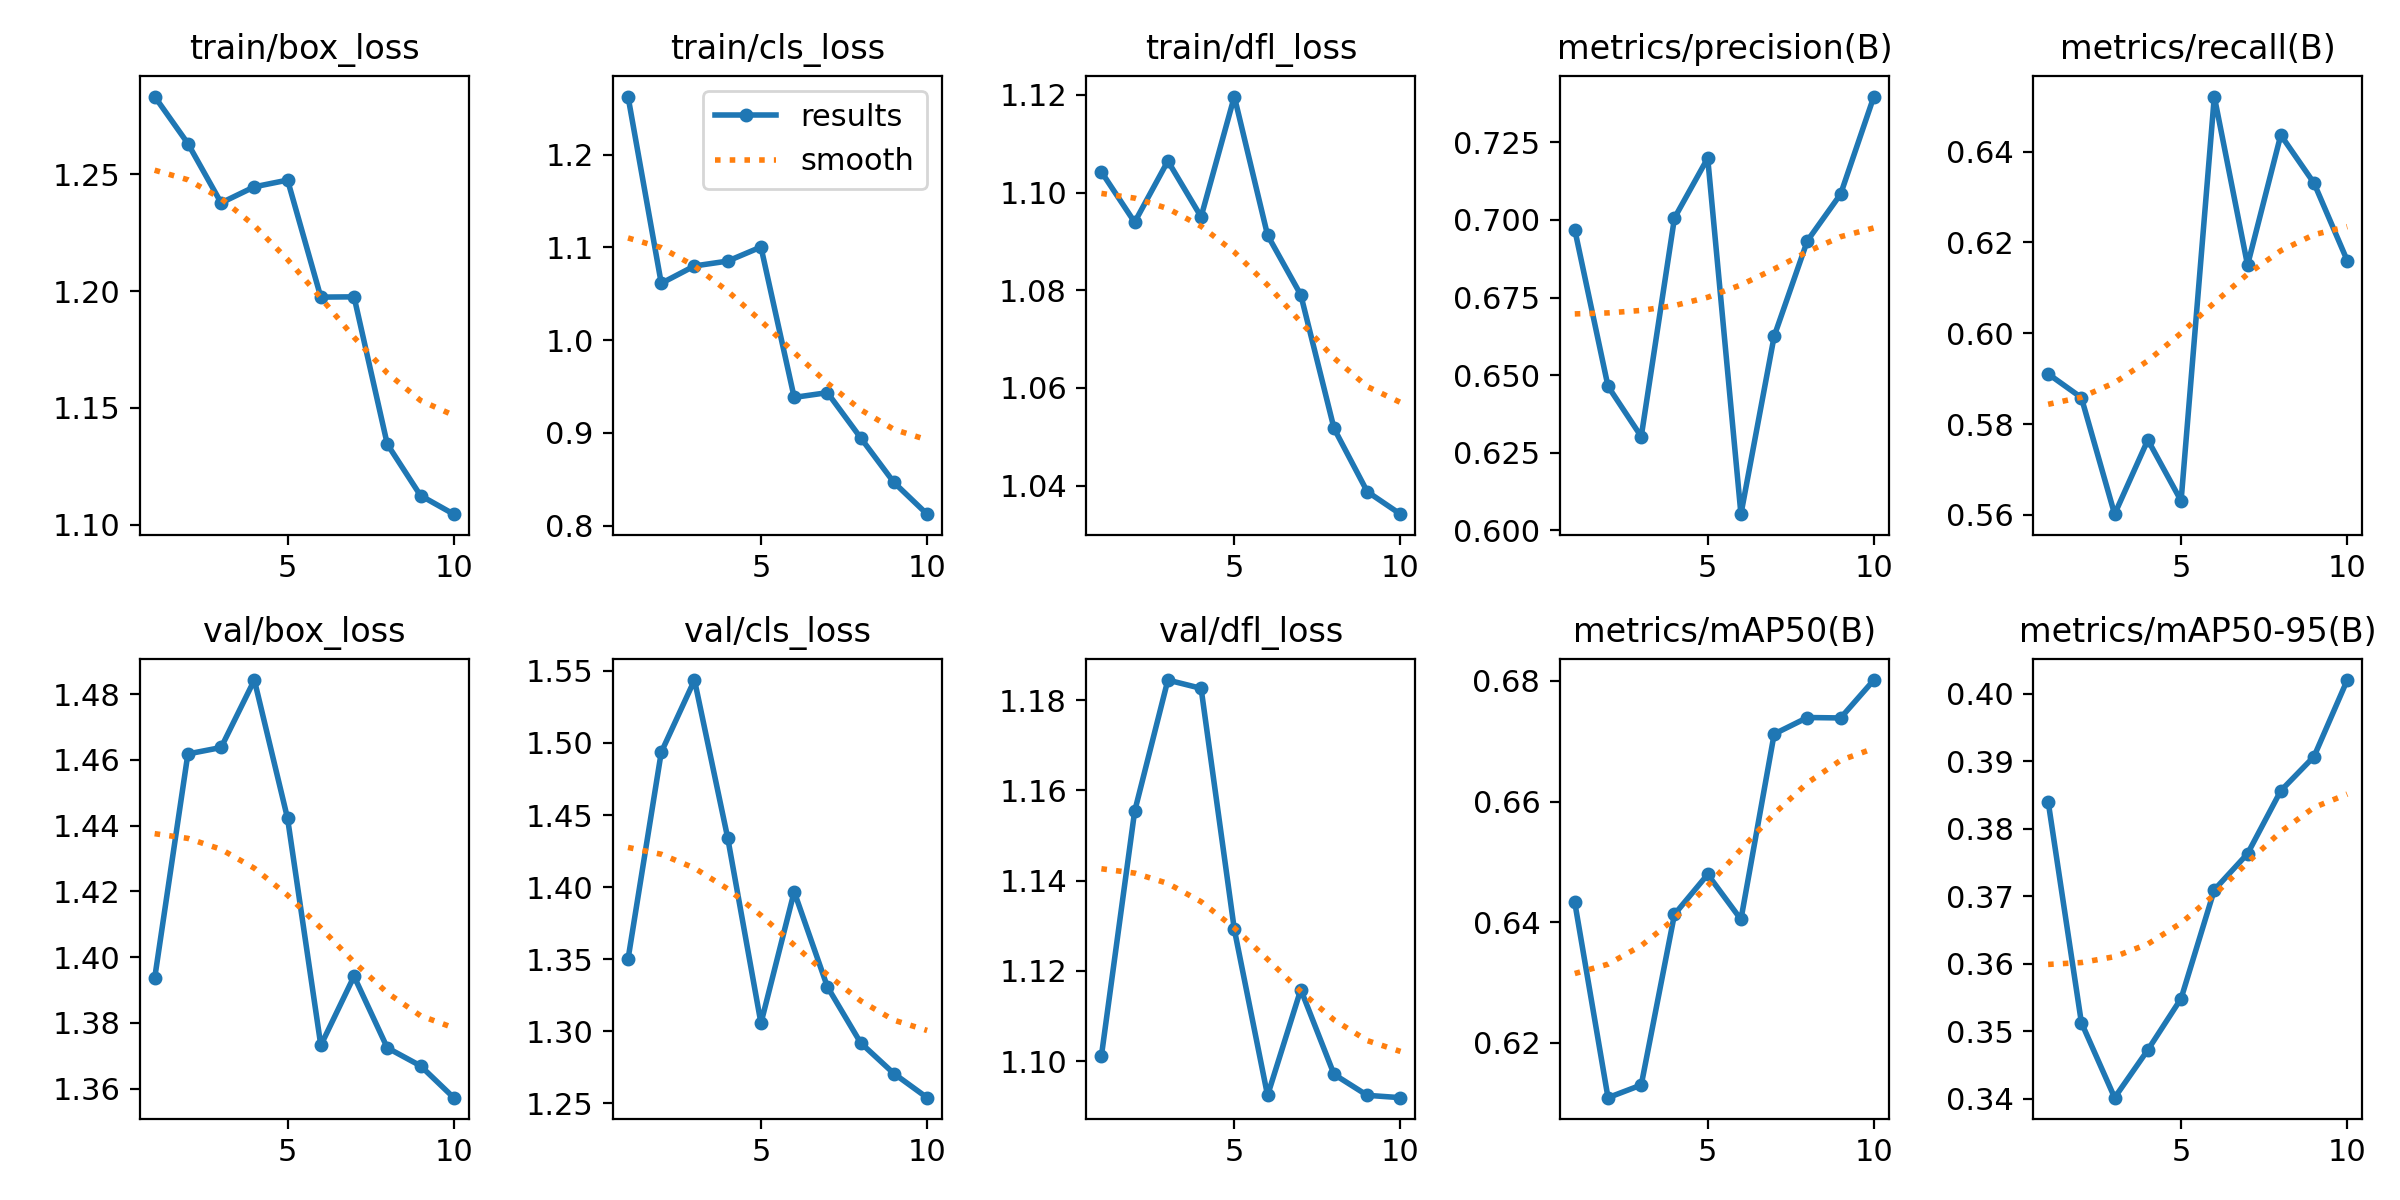

The data file committed next to this chart (first rows):
epoch, time, train/box_loss, train/cls_loss, train/dfl_loss, metrics/precision(B), metrics/recall(B), metrics/mAP50(B), metrics/mAP50-95(B), val/box_loss, val/cls_loss, val/dfl_loss, lr/pg0, lr/pg1, lr/pg2
1, 62.25, 1.283, 1.263, 1.104, 0.6969, 0.5911, 0.6433, 0.384, 1.394, 1.35, 1.101, 0.0004703, 0.0004703, 0.0004703
2, 117.6, 1.263, 1.061, 1.094, 0.6464, 0.5858, 0.6109, 0.3513, 1.462, 1.494, 1.155, 0.0008529, 0.0008529, 0.0008529
3, 172.5, 1.238, 1.08, 1.106, 0.6302, 0.5602, 0.613, 0.3401, 1.464, 1.544, 1.184, 0.001141, 0.001141, 0.001141
4, 229.1, 1.245, 1.085, 1.095, 0.7006, 0.5765, 0.6413, 0.3472, 1.484, 1.434, 1.183, 0.001005, 0.001005, 0.001005
5, 283.7, 1.248, 1.1, 1.12, 0.7199, 0.5631, 0.6479, 0.3548, 1.442, 1.306, 1.129, 0.0008631, 0.0008631, 0.0008631
6, 337.9, 1.197, 0.9383, 1.091, 0.6052, 0.6521, 0.6405, 0.3709, 1.373, 1.397, 1.092, 0.0007216, 0.0007216, 0.0007216
7, 392.6, 1.198, 0.9434, 1.079, 0.6625, 0.615, 0.6712, 0.3763, 1.394, 1.331, 1.116, 0.0005802, 0.0005802, 0.0005802
8, 447.1, 1.135, 0.8948, 1.052, 0.6933, 0.6436, 0.6739, 0.3856, 1.372, 1.292, 1.097, 0.0004387, 0.0004387, 0.0004387
9, 502.2, 1.113, 0.8467, 1.039, 0.7084, 0.6331, 0.6738, 0.3907, 1.367, 1.271, 1.092, 0.0002972, 0.0002972, 0.0002972
10, 556.4, 1.105, 0.8124, 1.034, 0.7398, 0.616, 0.6801, 0.402, 1.357, 1.254, 1.092, 0.0001558, 0.0001558, 0.0001558
